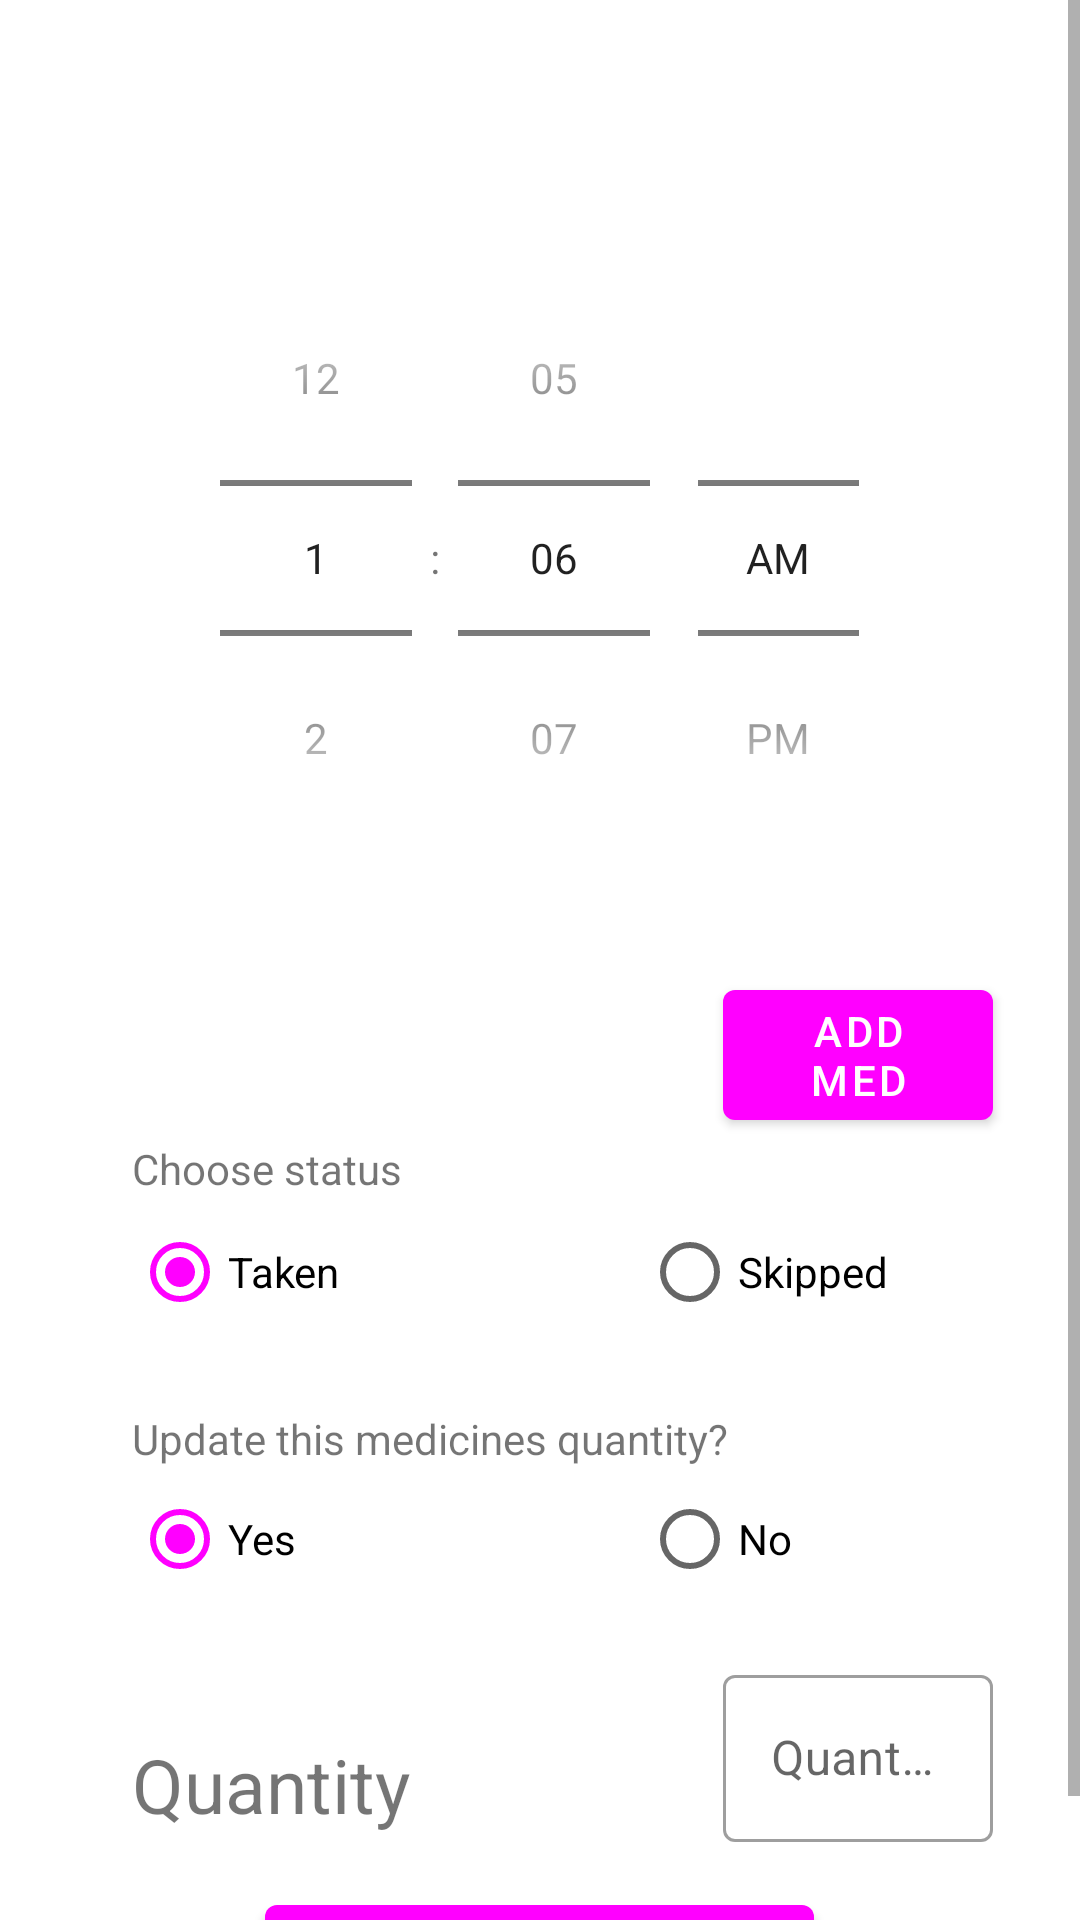

The Android layout XML behind this screen, and the referenced resources:
<!-- AndroidManifest.xml: application theme Theme.MedicineApp -->
<!-- res/layout/fragment_add_confirmation.xml -->
<?xml version="1.0" encoding="utf-8"?>
<layout xmlns:tools="http://schemas.android.com/tools"
    xmlns:android="http://schemas.android.com/apk/res/android"
    xmlns:app="http://schemas.android.com/apk/res-auto">
    <data>
        <variable
            name="medicineVM"
            type="ie.wit.medicineapp.ui.medicineDetails.MedicineDetailsViewModel" />
        <variable
            name="groupVM"
            type="ie.wit.medicineapp.ui.group.GroupViewModel" />
        <variable
            name="confirmationVm"
            type="ie.wit.medicineapp.ui.addConfirmation.AddConfirmationViewModel" />
    </data>

    <ScrollView
        android:layout_width="match_parent"
        android:layout_height="match_parent"
        android:fillViewport="true">

        <RelativeLayout
            android:layout_width="match_parent"
            android:layout_height="wrap_content"
            android:paddingStart="16dp"
            android:paddingEnd="16dp">

            <TimePicker
                android:id="@+id/timePicker"
                android:layout_width="245dp"
                android:layout_height="215dp"
                android:layout_alignParentTop="true"
                android:layout_centerInParent="true"
                android:layout_marginTop="80dp"
                android:timePickerMode="spinner" />


            <TextView
                android:id="@+id/medicineId"
                android:layout_width="180dp"
                android:layout_height="30dp"
                android:layout_below="@+id/timePicker"
                android:layout_alignStart="@+id/btnAddMed"
                android:layout_alignParentStart="true"
                android:layout_marginStart="28dp"
                android:layout_marginTop="34dp"
                android:autoSizeTextType="uniform"
                android:ellipsize="end"
                android:singleLine="true"
                android:text="@{medicineVM.observableMedicine.name}"
                android:textSize="25sp"
                tools:text="MedicineID" />

            <com.google.android.material.button.MaterialButton
                android:id="@+id/btnAddMed"
                android:layout_width="180dp"
                android:layout_height="wrap_content"
                android:layout_below="@+id/timePicker"
                android:layout_alignParentEnd="true"
                android:layout_marginStart="225dp"
                android:layout_marginTop="29dp"
                android:layout_marginEnd="13dp"
                android:text="@string/btn_add_medication" />

            <TextView
                android:id="@+id/statusHeader"
                android:layout_width="wrap_content"
                android:layout_height="wrap_content"
                android:layout_alignParentStart="true"
                android:layout_alignParentTop="true"
                android:layout_marginStart="28dp"
                android:layout_marginTop="380dp"
                android:text="@string/add_confirm_status_header"/>

            <RadioGroup
                android:id="@+id/statusGroup"
                android:layout_width="300dp"
                android:layout_height="wrap_content"
                android:layout_below="@+id/medicineId"
                android:layout_alignParentStart="true"
                android:layout_alignParentEnd="true"
                android:layout_marginStart="28dp"
                android:layout_marginTop="41dp"
                android:layout_marginEnd="13dp"
                android:orientation="horizontal">

                <RadioButton
                    android:id="@+id/takenRadio"
                    android:layout_width="170dp"
                    android:layout_height="wrap_content"
                    android:checked="true"
                    android:text="@string/add_confirm_radio_taken" />

                <RadioButton
                    android:id="@+id/skippedRadio"
                    android:layout_width="170dp"
                    android:layout_height="wrap_content"
                    android:checked="false"
                    android:text="@string/add_confirm_radio_skipped" />
            </RadioGroup>


            <RadioGroup
                android:id="@+id/updateMedGroup"
                android:layout_width="300dp"
                android:layout_height="wrap_content"
                android:layout_below="@+id/statusGroup"
                android:layout_alignParentStart="true"
                android:layout_alignParentEnd="true"
                android:layout_marginStart="28dp"
                android:layout_marginTop="41dp"
                android:layout_marginEnd="13dp"
                android:orientation="horizontal">

                <RadioButton
                    android:id="@+id/yesRadio"
                    android:layout_width="170dp"
                    android:layout_height="wrap_content"
                    android:checked="true"
                    android:text="@string/add_confirm_radio_yes" />

                <RadioButton
                    android:id="@+id/noRadio"
                    android:layout_width="170dp"
                    android:layout_height="wrap_content"
                    android:checked="false"
                    android:text="@string/add_confirm_radio_no" />
            </RadioGroup>

            <TextView
                android:id="@+id/updateMedHeader"
                android:layout_width="wrap_content"
                android:layout_height="wrap_content"
                android:layout_alignParentStart="true"
                android:layout_alignParentTop="true"
                android:layout_marginStart="28dp"
                android:layout_marginTop="470dp"
                android:text="@string/add_confirm_update_header">

            </TextView>

            <TextView
                android:id="@+id/quantity"
                android:layout_width="180dp"
                android:layout_height="wrap_content"
                android:layout_below="@+id/updateMedGroup"
                android:layout_alignParentStart="true"
                android:layout_marginStart="28dp"
                android:layout_marginTop="41dp"
                android:layout_marginEnd="20dp"
                android:text="@string/add_confirm_quantity_header"
                android:textSize="25sp" />

            <com.google.android.material.textfield.TextInputLayout
                android:id="@+id/quantity_input_layout"
                android:layout_width="match_parent"
                android:layout_height="wrap_content"
                android:layout_below="@+id/updateMedGroup"
                android:layout_alignParentEnd="true"
                android:layout_marginStart="225dp"
                android:layout_marginTop="16dp"
                android:layout_marginEnd="13dp"
                android:hint="@string/add_confirm_quantity_header"
                app:icon="@android:drawable/ic_input_add"
                style="@style/Widget.MaterialComponents.TextInputLayout.OutlinedBox"
                app:iconGravity="textStart">

                <com.google.android.material.textfield.TextInputEditText
                    android:id="@+id/quantity_input"
                    android:inputType="numberDecimal"
                    android:layout_width="match_parent"
                    android:layout_height="match_parent" />
            </com.google.android.material.textfield.TextInputLayout>

            <com.google.android.material.button.MaterialButton
                android:id="@+id/btn_add_confirmation"
                android:layout_width="wrap_content"
                android:layout_height="wrap_content"
                android:layout_below="@+id/quantity_input_layout"
                android:layout_centerHorizontal="true"
                android:layout_marginStart="145dp"
                android:layout_marginTop="15dp"
                android:text="@string/btn_add_confirmation"/>
        </RelativeLayout>
    </ScrollView>
</layout>
<!-- resources referenced by this layout -->
<resources>
  <string name="add_confirm_quantity_header">Quantity</string>
  <string name="add_confirm_radio_no">No</string>
  <string name="add_confirm_radio_skipped">Skipped</string>
  <string name="add_confirm_radio_taken">Taken</string>
  <string name="add_confirm_radio_yes">Yes</string>
  <string name="add_confirm_status_header">Choose status</string>
  <string name="add_confirm_update_header">Update this medicines quantity?</string>
  <string name="btn_add_confirmation">Add Confirmation</string>
  <string name="btn_add_medication">Add Med</string>
  <style name="Theme.MedicineApp" parent="Theme.MaterialComponents.DayNight.NoActionBar">
          
          <item name="colorPrimary">@color/blue_500</item>
          <item name="colorPrimaryVariant">@color/blue_700</item>
          <item name="colorOnPrimary">@color/white</item>
          
          <item name="colorSecondary">@color/orange_200</item>
          <item name="colorSecondaryVariant">@color/orange_700</item>
          <item name="colorOnSecondary">@color/black</item>
          
          <item name="android:statusBarColor" tools:targetApi="l">?attr/colorPrimaryVariant</item>
          
      </style>
  <color name="white">#FFFFFFFF</color>
  <color name="black">#FF000000</color>
</resources>
